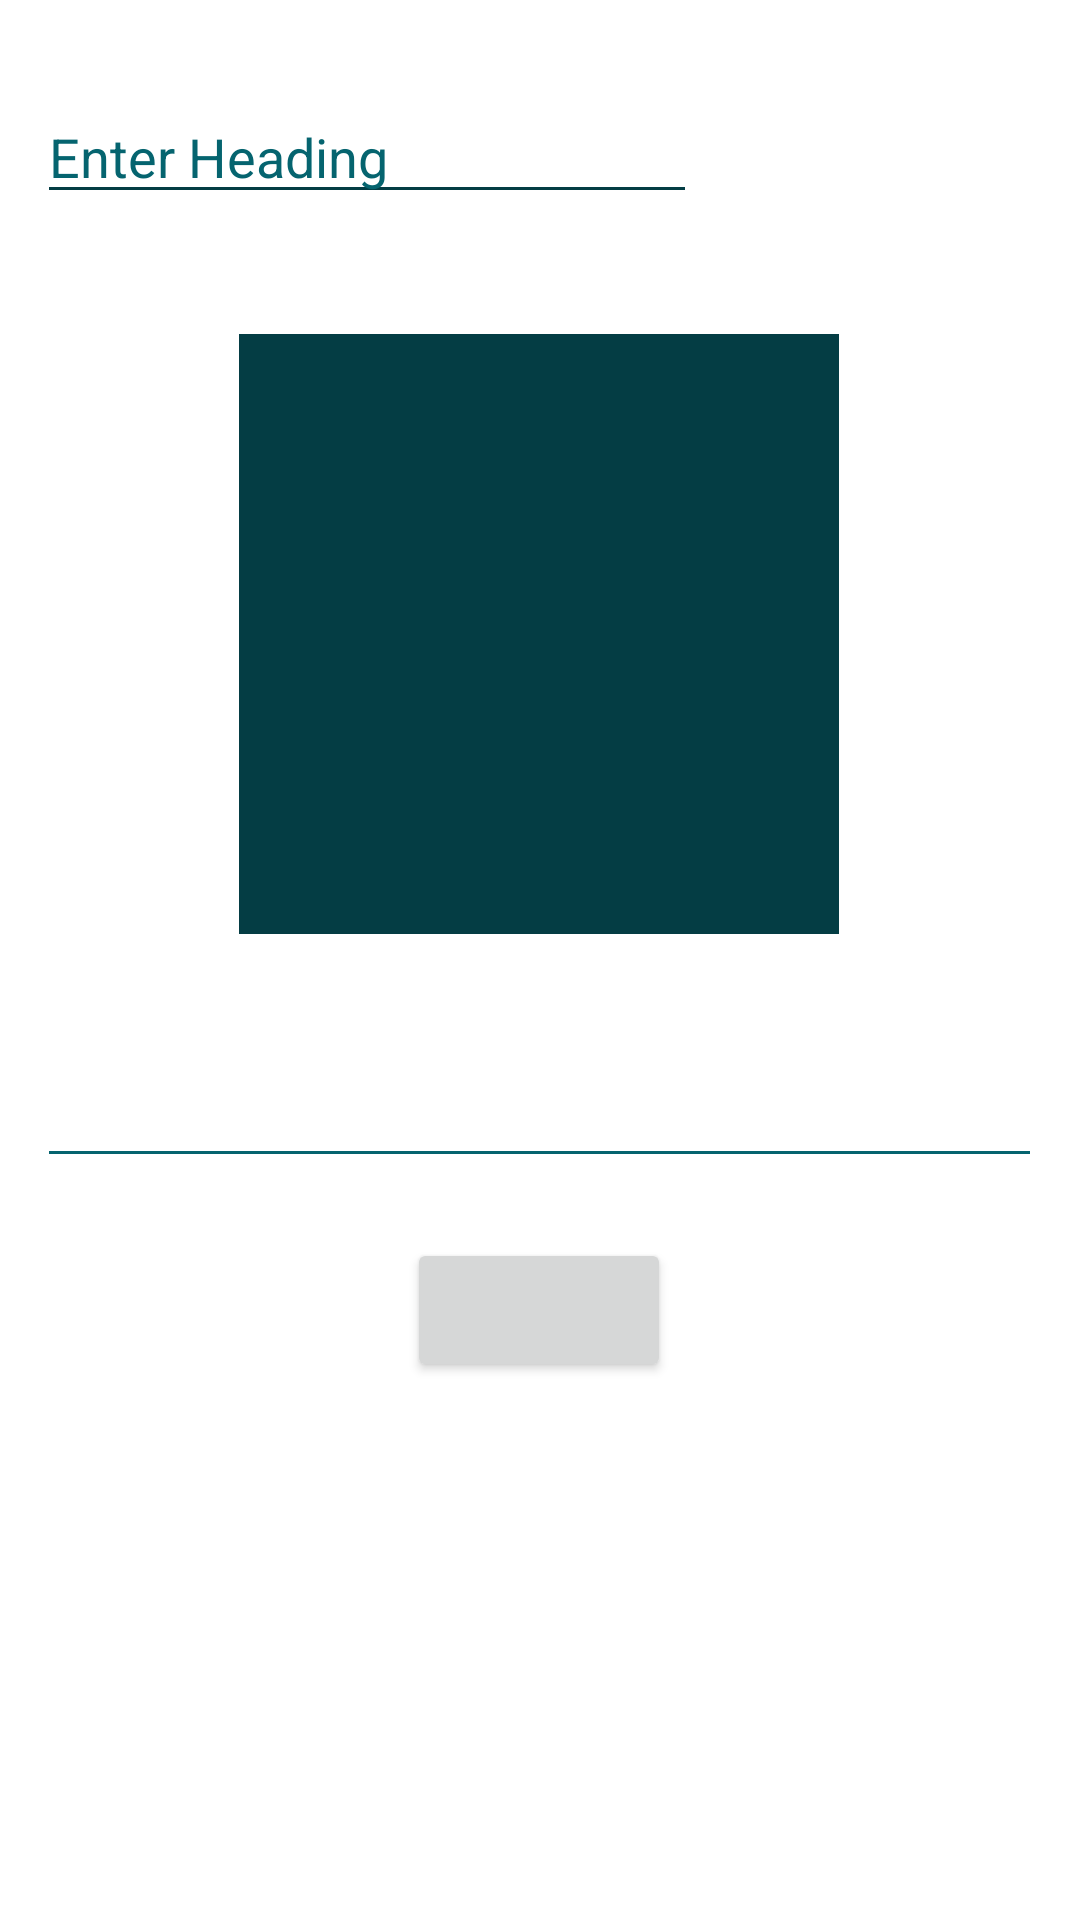

Produce the Android XML layout that renders to this screen, including the resource entries it uses.
<!-- AndroidManifest.xml: fallback theme Theme.MaterialComponents.DayNight.NoActionBar -->
<!-- res/layout/activity_edit_tutorial.xml -->
<?xml version="1.0" encoding="utf-8"?>
<RelativeLayout xmlns:android="http://schemas.android.com/apk/res/android"
    xmlns:app="http://schemas.android.com/apk/res-auto"
    xmlns:tools="http://schemas.android.com/tools"
    android:layout_width="match_parent"
    android:layout_height="match_parent"
    tools:context=".EditTutorial">

    <ScrollView
        android:layout_width="match_parent"
        android:layout_height="match_parent"
        android:layout_marginLeft="25dp"
        android:layout_centerHorizontal="true">

    <RelativeLayout
        android:layout_width="match_parent"
        android:layout_height="match_parent"
        android:layout_centerHorizontal="true">

        <EditText
            android:id="@+id/edit_tut_head"
            android:layout_width="220dp"
            android:layout_height="wrap_content"
            android:layout_marginTop="30dp"
            android:backgroundTint="@color/actionbardark"
            android:hint="Enter Heading"
            android:textColorHint="@color/actionbar"
            android:textColor="@color/actionbardark"/>

        <ImageView
            android:id="@+id/edit_tut_image"
            android:layout_width="200dp"
            android:layout_height="200dp"
            android:layout_below="@id/edit_tut_head"
            android:layout_centerHorizontal="true"
            android:layout_marginTop="40dp"
            android:src="@color/actionbardark"/>

        <EditText
            android:id="@+id/edit_tut_desc"
            android:layout_width="match_parent"
            android:layout_height="wrap_content"
            android:ems="10"
            android:inputType="textMultiLine"
            android:layout_below="@id/edit_tut_image"
            android:textColor="@color/actionbardark"
            android:layout_marginTop="40dp"
            android:backgroundTint="@color/actionbar"/>

        <Button
            android:id="@+id/edit_tut_save"
            android:layout_width="wrap_content"
            android:layout_height="wrap_content"
            android:layout_below="@+id/edit_tut_desc"
            android:layout_centerHorizontal="true"
            android:layout_marginTop="20dp"/>


    </RelativeLayout>

    </ScrollView>



</RelativeLayout>
<!-- resources referenced by this layout -->
<resources>
  <color name="actionbar">#05646F</color>
  <color name="actionbardark">#043D44</color>
</resources>
